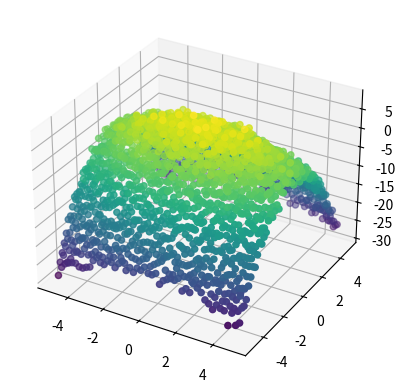
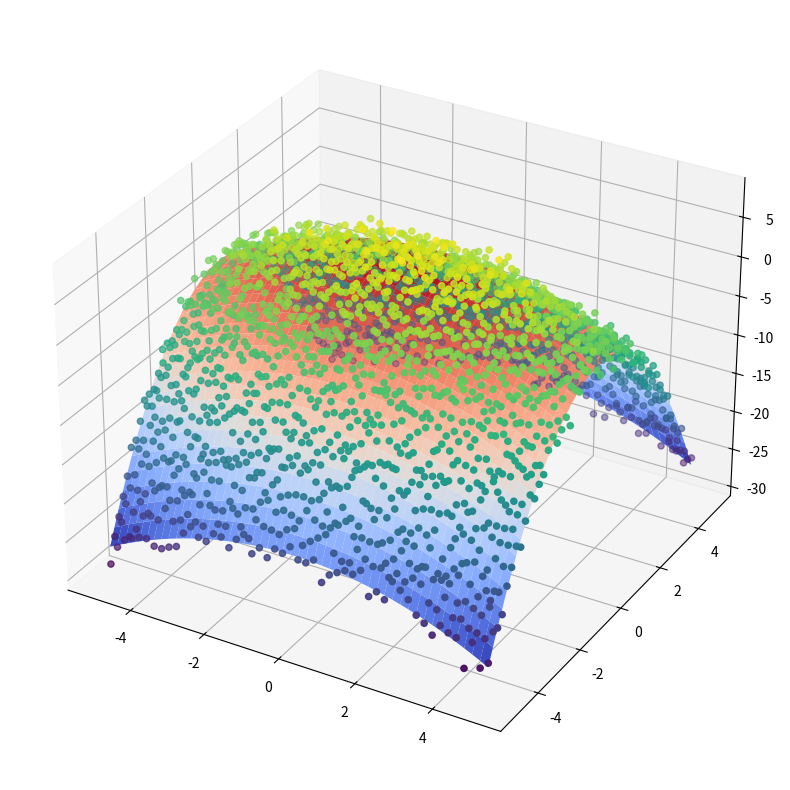

Source code (Python) for these figures, in order:
import numpy as np
from mpl_toolkits.mplot3d import Axes3D
import matplotlib.pyplot as plt
from matplotlib import cm

def function3(a, b, X):
  return a - (1/b)*X[:,0]**2-X[:,1]**2

f3 = function3

#generate data from real model
x1 = np.linspace(-5, 5, 50)
x2 = np.linspace(-5, 5, 50)
X1, X2 = np.meshgrid(x1,  x2)
X = np.column_stack([X1.ravel(), X2.ravel()])
y = f3(5,4,X) + np.random.normal(0,1,size=len(X))

fig = plt.figure()
ax = fig.add_subplot(111, projection='3d')
ax.scatter(X[:,0], X[:,1], y, c = y, marker='o')
# plt.show()

def Jacobian(f, a, b, x):
  eps = 1e-6
  grad_a = (f(a+eps, b, x) - f(a - eps, b, x))/(2*eps)
  grad_b = (f(a, b+eps, x) - f(a, b - eps, x))/(2*eps)
  return np.column_stack([grad_a, grad_b])

def Gauss_Newton(f, x, y, a0, b0, tol, max_iter):
  old = new = np.array([a0, b0])
  for itr in range(max_iter):
    old = new
    J = Jacobian(f, old[0], old[1], x)
    dy = y - f(old[0], old[1], x)
    new = old + np.linalg.inv(J.T@J)@J.T@dy
    if np.linalg.norm(old-new) < tol:
      break
  return new

a,b = Gauss_Newton(f3, X, y, 3, 1, 1e-5, 10)
y_hat = f3(a, b, X)

fig = plt.figure(figsize=(10,10))
ax = fig.add_subplot(111, projection='3d')
ax.plot_surface(X[:,0].reshape(50,50), X[:,1].reshape(50,50), y_hat.reshape(50,50), cmap=cm.coolwarm)
ax.scatter(X[:,0], X[:,1], y, c = y, marker='o')
plt.show()